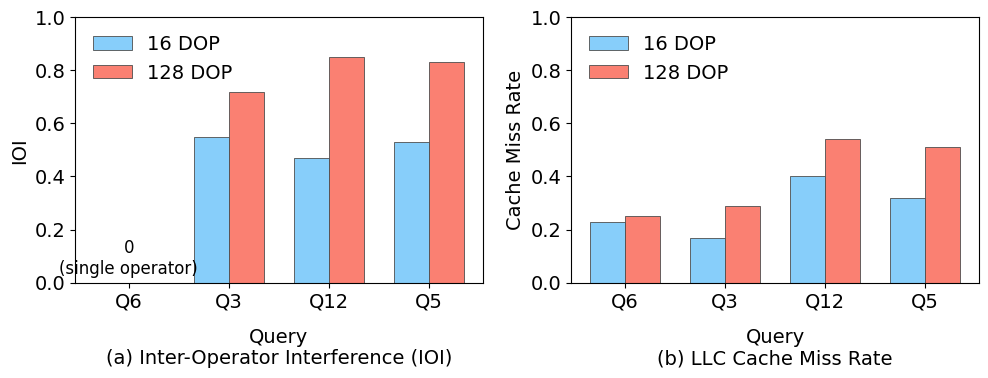

Reproduce this figure in Python.
import numpy as np
import matplotlib.pyplot as plt
import matplotlib as mpl

mpl.rcParams['font.family'] = 'Arial'
mpl.rcParams['font.size'] = 14
mpl.rcParams['axes.labelsize'] = 14
mpl.rcParams['xtick.labelsize'] = 14
mpl.rcParams['ytick.labelsize'] = 14
mpl.rcParams['legend.fontsize'] = 14
mpl.rcParams['pdf.fonttype'] = 42
mpl.rcParams['ps.fonttype'] = 42
queries = ['Q6', 'Q3', 'Q12', 'Q5']

# -----------------------------
# IOI 数据
# -----------------------------
ioi_16  = np.array([0.00, 0.55, 0.47, 0.53])
ioi_128 = np.array([0.00, 0.72, 0.85, 0.83])
# -----------------------------
miss_16  = np.array([0.23, 0.17, 0.40, 0.32])
miss_128 = np.array([0.25, 0.29, 0.54, 0.51])
color_16  = '#87CEFA'   # Light Sky Blue
color_128 = '#FA8072'   # Salmon
edge_col  = '#4D4D4D'

fig, axes = plt.subplots(1, 2, figsize=(10, 4))
width = 0.35
x = np.arange(len(queries))

# ===== (a) Inter-Operator Interference (IOI) =====
axes[0].bar(x - width/2, ioi_16, width,
            label='16 DOP', color=color_16,
            edgecolor=edge_col, linewidth=0.6)
axes[0].bar(x + width/2, ioi_128, width,
            label='128 DOP', color=color_128,
            edgecolor=edge_col, linewidth=0.6)

axes[0].set_xticks(x)
axes[0].set_xticklabels(queries)
axes[0].set_ylabel('IOI')
axes[0].set_xlabel('Query', labelpad=12)
axes[0].set_ylim(0, 1.0)

axes[0].text(0.5, -0.25,
             '(a) Inter-Operator Interference (IOI)',
             transform=axes[0].transAxes,
             ha='center', va='top', fontsize=14)

axes[0].legend(frameon=False, loc='upper left')
# --- 标注 Q6: IOI = 0 (single operator) ---
q6_idx = 0  # Q6 在 queries 中的索引

axes[0].text(
    q6_idx, 0.02,
    '0\n(single operator)',
    ha='center', va='bottom',
    fontsize=12
)

# ===== (b) LLC Cache Miss Rate =====
axes[1].bar(x - width/2, miss_16, width,
            label='16 DOP', color=color_16,
            edgecolor=edge_col, linewidth=0.6)
axes[1].bar(x + width/2, miss_128, width,
            label='128 DOP', color=color_128,
            edgecolor=edge_col, linewidth=0.6)

axes[1].set_xticks(x)
axes[1].set_xticklabels(queries)
axes[1].set_ylabel('Cache Miss Rate')
axes[1].set_xlabel('Query', labelpad=12)
axes[1].set_ylim(0, 1.0)

axes[1].text(0.5, -0.25,
             '(b) LLC Cache Miss Rate',
             transform=axes[1].transAxes,
             ha='center', va='top', fontsize=14)

axes[1].legend(frameon=False, loc='upper left')

# -----------------------------
# 布局 & 保存（保持不变）
# -----------------------------
plt.tight_layout(pad=0.8, w_pad=1.2)

plt.show()

fig.savefig('query_ioi_cache_miss.pdf', bbox_inches='tight')
fig.savefig('query_ioi_cache_miss.png', dpi=300, bbox_inches='tight')
